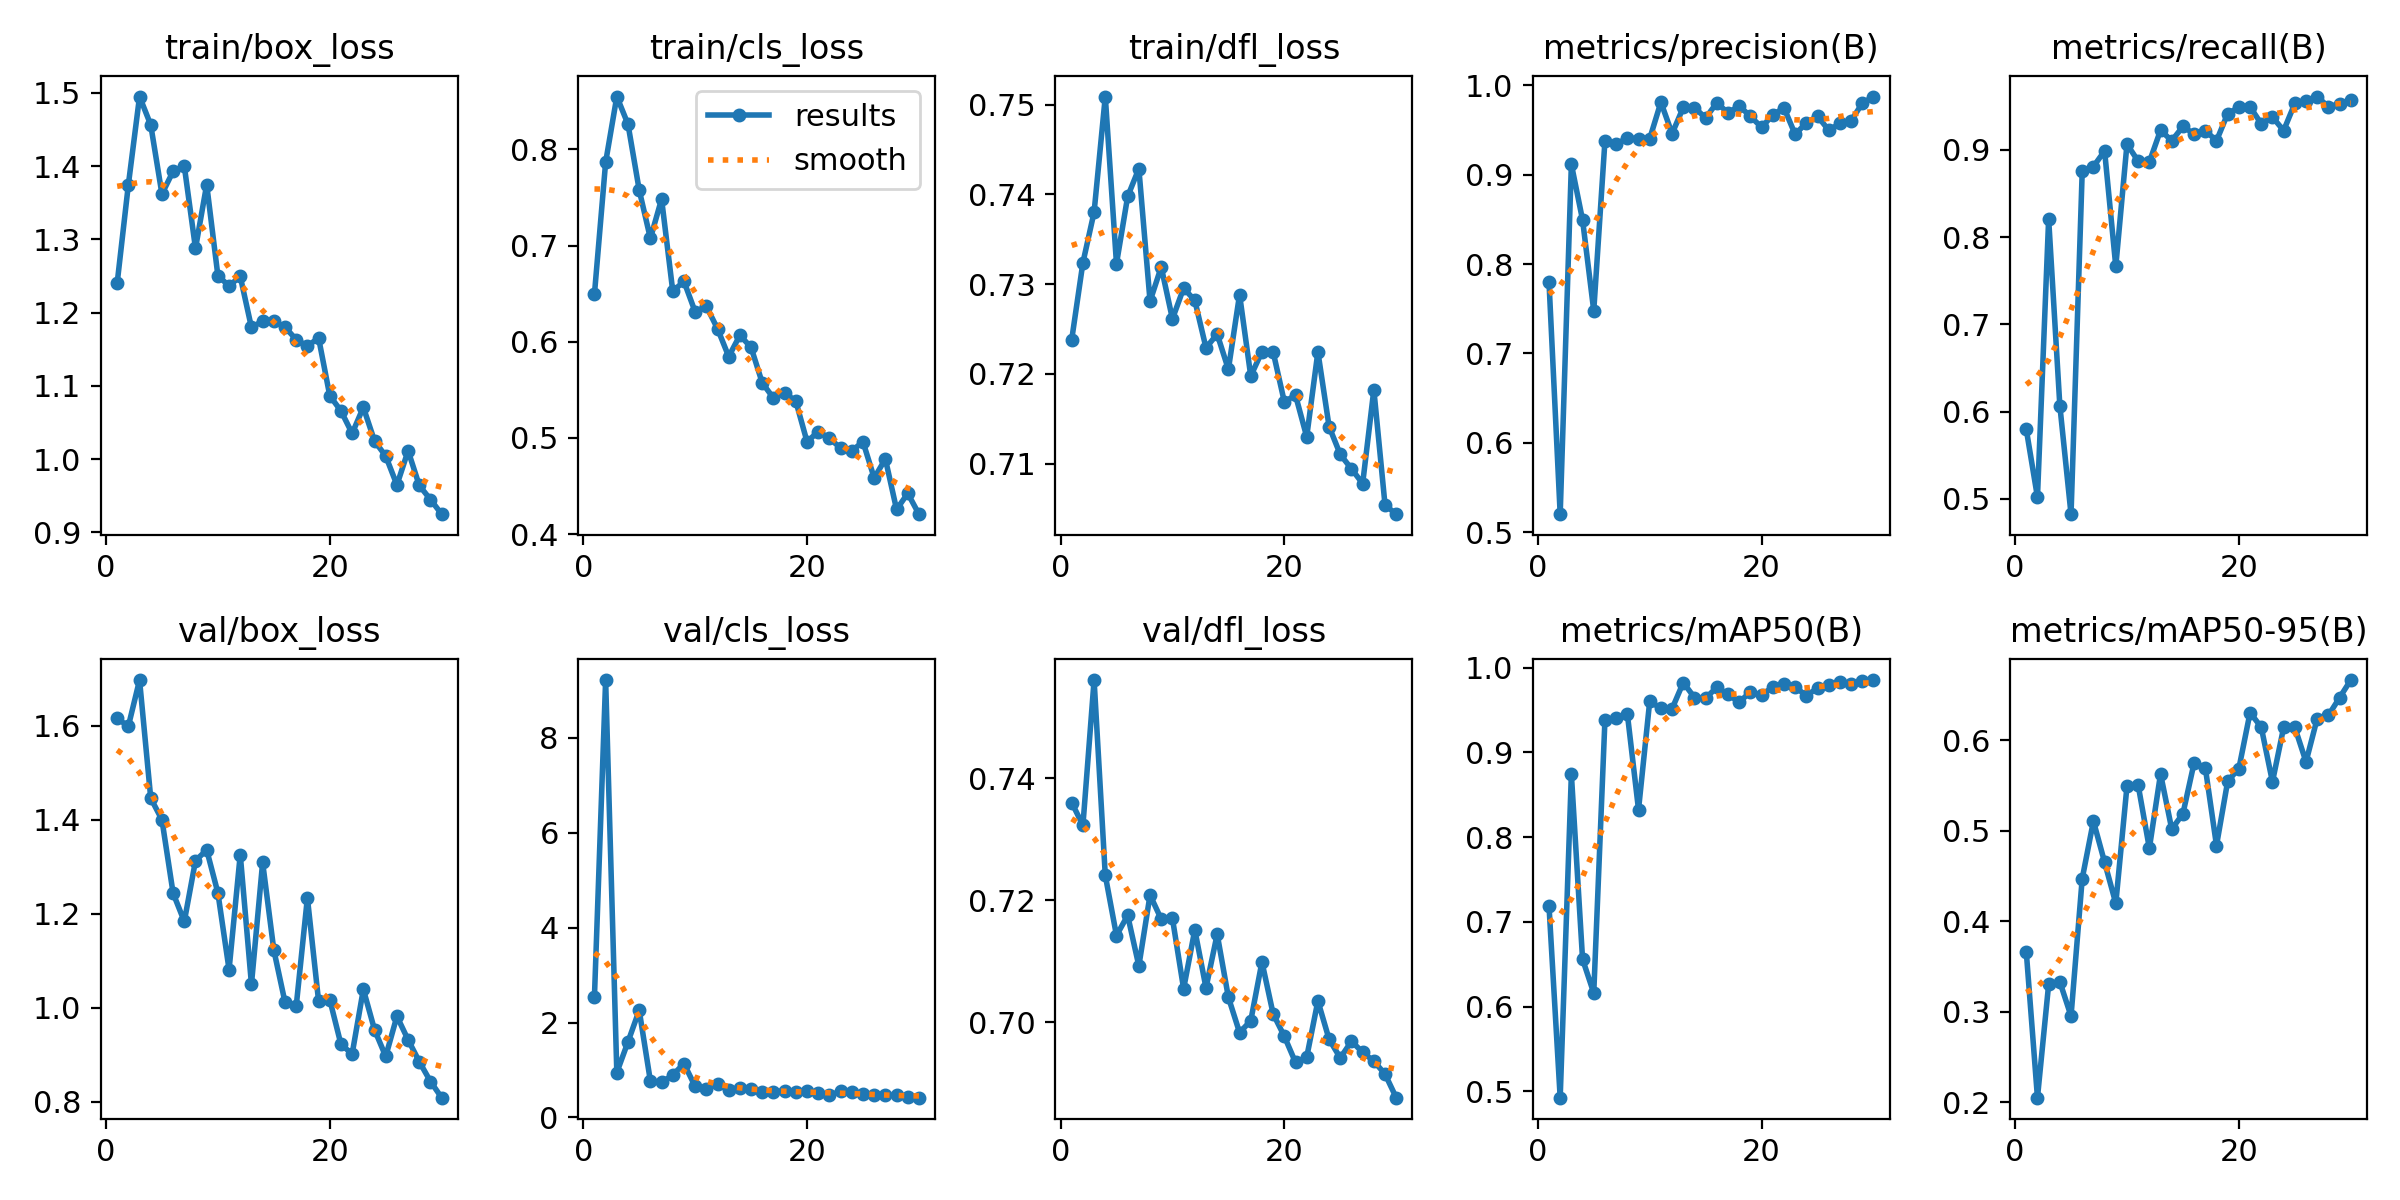

The data file committed next to this chart (first rows):
epoch, train/box_loss, train/cls_loss, train/dfl_loss, metrics/precision(B), metrics/recall(B), metrics/mAP50(B), metrics/mAP50-95(B), val/box_loss, val/cls_loss, val/dfl_loss, lr/pg0, lr/pg1, lr/pg2
1, 1.24, 0.6495, 0.7238, 0.7801, 0.5798, 0.7189, 0.3662, 1.615, 2.542, 0.736, 0.06026, 0.004623, 0.004623
2, 1.375, 0.7866, 0.7324, 0.5202, 0.502, 0.4925, 0.2049, 1.599, 9.216, 0.7322, 0.01957, 0.009012, 0.009012
3, 1.495, 0.8549, 0.738, 0.9117, 0.821, 0.8742, 0.3302, 1.697, 0.9465, 0.7561, 0.009732, 0.009732, 0.009732
4, 1.456, 0.8261, 0.7509, 0.8494, 0.607, 0.6559, 0.333, 1.446, 1.593, 0.724, 0.009388, 0.009388, 0.009388
5, 1.362, 0.7578, 0.7323, 0.7478, 0.4825, 0.616, 0.2951, 1.4, 2.258, 0.7142, 0.009043, 0.009043, 0.009043
6, 1.393, 0.7074, 0.7398, 0.9379, 0.8755, 0.9385, 0.4471, 1.244, 0.7658, 0.7175, 0.008699, 0.008699, 0.008699
7, 1.4, 0.7484, 0.7429, 0.934, 0.881, 0.9403, 0.5106, 1.183, 0.7368, 0.7092, 0.008355, 0.008355, 0.008355
8, 1.288, 0.6525, 0.7281, 0.9414, 0.8988, 0.9457, 0.4652, 1.313, 0.8945, 0.7208, 0.008011, 0.008011, 0.008011
9, 1.375, 0.6628, 0.7319, 0.9402, 0.7665, 0.8326, 0.4196, 1.336, 1.135, 0.7169, 0.007667, 0.007667, 0.007667
10, 1.251, 0.6311, 0.7261, 0.9403, 0.9066, 0.9603, 0.5493, 1.244, 0.6548, 0.717, 0.007323, 0.007323, 0.007323
11, 1.236, 0.6369, 0.7296, 0.9812, 0.8872, 0.9522, 0.5503, 1.081, 0.6004, 0.7055, 0.006978, 0.006978, 0.006978
12, 1.25, 0.6136, 0.7282, 0.946, 0.8861, 0.9516, 0.4807, 1.326, 0.7012, 0.7151, 0.006634, 0.006634, 0.006634
13, 1.18, 0.5846, 0.7229, 0.9753, 0.9226, 0.9826, 0.5628, 1.05, 0.5724, 0.7056, 0.00629, 0.00629, 0.00629
14, 1.189, 0.6068, 0.7244, 0.975, 0.9105, 0.9649, 0.5018, 1.309, 0.6277, 0.7144, 0.005946, 0.005946, 0.005946
15, 1.188, 0.5941, 0.7205, 0.9636, 0.9269, 0.9641, 0.5188, 1.123, 0.6034, 0.7041, 0.005602, 0.005602, 0.005602
16, 1.18, 0.5572, 0.7288, 0.9805, 0.9183, 0.9769, 0.575, 1.012, 0.528, 0.6983, 0.005258, 0.005258, 0.005258
17, 1.163, 0.5415, 0.7198, 0.9692, 0.9222, 0.9686, 0.5697, 1.003, 0.5342, 0.7002, 0.004913, 0.004913, 0.004913
18, 1.154, 0.5471, 0.7225, 0.9771, 0.9105, 0.9592, 0.4836, 1.234, 0.5674, 0.7099, 0.004569, 0.004569, 0.004569
19, 1.166, 0.5382, 0.7225, 0.9653, 0.9416, 0.9716, 0.5547, 1.014, 0.5276, 0.7014, 0.004225, 0.004225, 0.004225
20, 1.087, 0.4961, 0.7169, 0.9531, 0.9489, 0.9677, 0.5688, 1.017, 0.5524, 0.6977, 0.003881, 0.003881, 0.003881
21, 1.066, 0.5067, 0.7176, 0.9668, 0.9494, 0.9773, 0.6306, 0.9221, 0.524, 0.6934, 0.003537, 0.003537, 0.003537
22, 1.035, 0.4996, 0.713, 0.975, 0.93, 0.9805, 0.6144, 0.9018, 0.4683, 0.6943, 0.003192, 0.003192, 0.003192
23, 1.071, 0.4896, 0.7225, 0.9451, 0.9378, 0.977, 0.554, 1.039, 0.5507, 0.7035, 0.002848, 0.002848, 0.002848
24, 1.025, 0.4868, 0.7141, 0.9581, 0.9222, 0.9672, 0.6141, 0.9531, 0.5379, 0.6972, 0.002504, 0.002504, 0.002504
25, 1.004, 0.496, 0.711, 0.9655, 0.9533, 0.9759, 0.6142, 0.8965, 0.4918, 0.6941, 0.00216, 0.00216, 0.00216
26, 0.9648, 0.4584, 0.7094, 0.9498, 0.9566, 0.9793, 0.5762, 0.9818, 0.4706, 0.6969, 0.001816, 0.001816, 0.001816
27, 1.012, 0.4782, 0.7078, 0.9574, 0.9612, 0.9836, 0.624, 0.9317, 0.4734, 0.6951, 0.001472, 0.001472, 0.001472
28, 0.9641, 0.4257, 0.7182, 0.9604, 0.9494, 0.9809, 0.6275, 0.8854, 0.4639, 0.6936, 0.001127, 0.001127, 0.001127
29, 0.9449, 0.4425, 0.7054, 0.98, 0.953, 0.984, 0.6471, 0.8431, 0.4406, 0.6915, 0.0007833, 0.0007833, 0.0007833
30, 0.9249, 0.4208, 0.7044, 0.9875, 0.9572, 0.9855, 0.6666, 0.8087, 0.4165, 0.6876, 0.0004391, 0.0004391, 0.0004391
